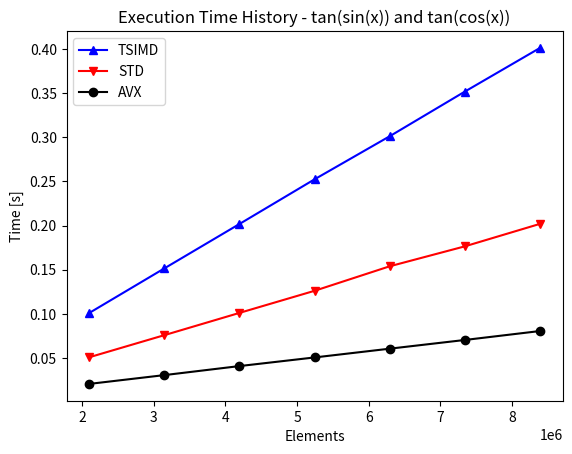
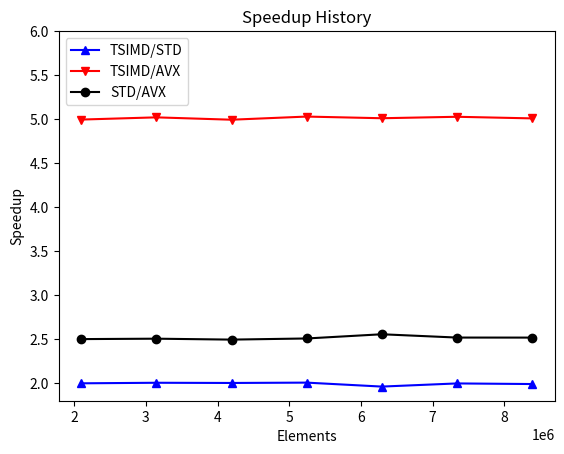
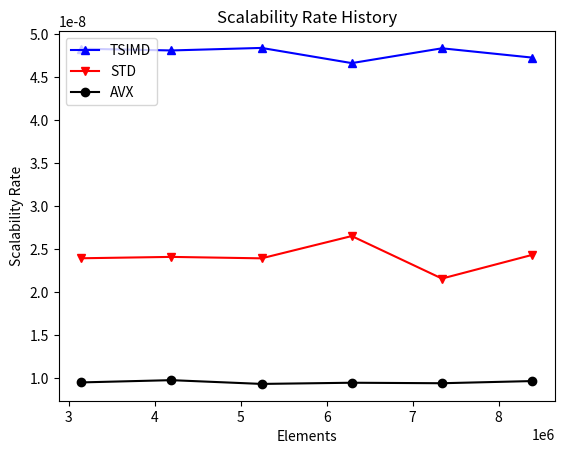

Generate these figures, in order, with matplotlib:
import pandas as pd
import matplotlib.pyplot as plt
import numpy as np

n = [2097152, 3145728, 4194304, 5242880, 6291456, 7340032, 8388608]
tsimd = np.array([0.1005797, 0.1512374, 0.2016846, 0.2524397, 0.3013446, 0.3520538, 0.4016309])
std = np.array([0.0503455, 0.07546566, 0.1007527, 0.1258644, 0.153692, 0.1763379, 0.2018683])
avx = np.array([0.0201362, 0.03012634, 0.04039097, 0.05019722, 0.06014804, 0.07003797, 0.08019224])

################# TIMES ####################

fig, ax1 = plt.subplots()
ax1.set_xlabel('Elements')
ax1.set_ylabel('Time [s]')
ax1.set_title('Execution Time History - tan(sin(x)) and tan(cos(x))')

ax1.plot(n, tsimd, 'b^-', label='TSIMD')
ax1.plot(n, std, 'rv-', label='STD')
ax1.plot(n, avx, 'ko-', label='AVX')
ax1.legend(loc='upper left')

plt.show()

################# SPEEDUP ####################

fig, ax1 = plt.subplots()
ax1.set_xlabel('Elements')
ax1.set_ylabel('Speedup')
ax1.set_title('Speedup History')

ax1.plot(n, tsimd/std, 'b^-', label='TSIMD/STD')
ax1.plot(n, tsimd/avx, 'rv-', label='TSIMD/AVX')
ax1.plot(n, std/avx, 'ko-', label='STD/AVX')
ax1.legend(loc='upper left')
ax1.set_ylim([1.8,6])

plt.show()

################# SCALABILITY ####################

tsimd_sca = []
std_sca = []
avx_sca = []
n_sca = []

for i in range(1,len(n)):
    tsimd_sca.append((tsimd[i] - tsimd[i-1])/ (n[i] - n[i-1]))
    std_sca.append((std[i] - std[i-1])/ (n[i] - n[i-1]))
    avx_sca.append((avx[i] - avx[i-1])/(n[i] - n[i-1]))
    n_sca.append(n[i])

fig, ax1 = plt.subplots()
ax1.set_xlabel('Elements')
ax1.set_ylabel('Scalability Rate')
ax1.set_title('Scalability Rate History')

ax1.plot(n_sca, tsimd_sca, 'b^-', label='TSIMD')
ax1.plot(n_sca, std_sca, 'rv-', label='STD')
ax1.plot(n_sca, avx_sca, 'ko-', label='AVX')
ax1.legend(loc='upper left')
#ax1.set_ylim([1.8,6])

plt.show()